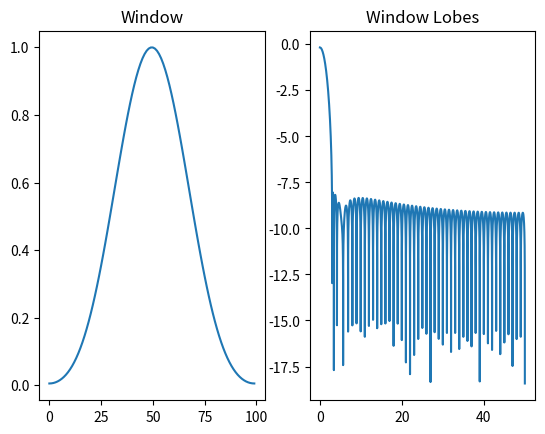

Python code for this plot:
import numpy as np
# import scipy.signal as sp
import matplotlib.pyplot as plt

nuttall_min3_coeff = np.array([0.4243801, 0.4973406, 0.0782793], dtype=np.float32)


def nuttall(M, coeff, sym):
    if M < 1:
        return np.array([], dtype=np.float32)
    if M == 1:
        return np.ones(1, dtype=np.float32)
    odd = bool(M % 2)
    if not sym and not odd:
        M = M + 1
    n = np.arange(0, M)
    sign_list = [-1.0, 1.0]
    w = coeff[0]
    for (i, x) in enumerate(coeff[1:]):
        sign = sign_list[i % 2]
        w += sign * x * np.cos((i + 1) * 2.0 * np.pi * n / (M - 1))
    if not sym and not odd:
        w = w[:-1]
    return w


def test_window(x):
    (n, ) = x.shape
    log_magn = np.log(np.abs(np.fft.rfft(x, n=n * 1000)) * 2 / n + 1e-8)
    plt.subplot(1, 2, 1)
    plt.title("Window")
    plt.plot(x)
    plt.subplot(1, 2, 2)
    plt.title("Window Lobes")
    plt.plot(np.arange(n * 1000 // 2 + 1) / 1000, log_magn)
    plt.show()


test_window(nuttall(100, nuttall_min3_coeff, sym=True))
